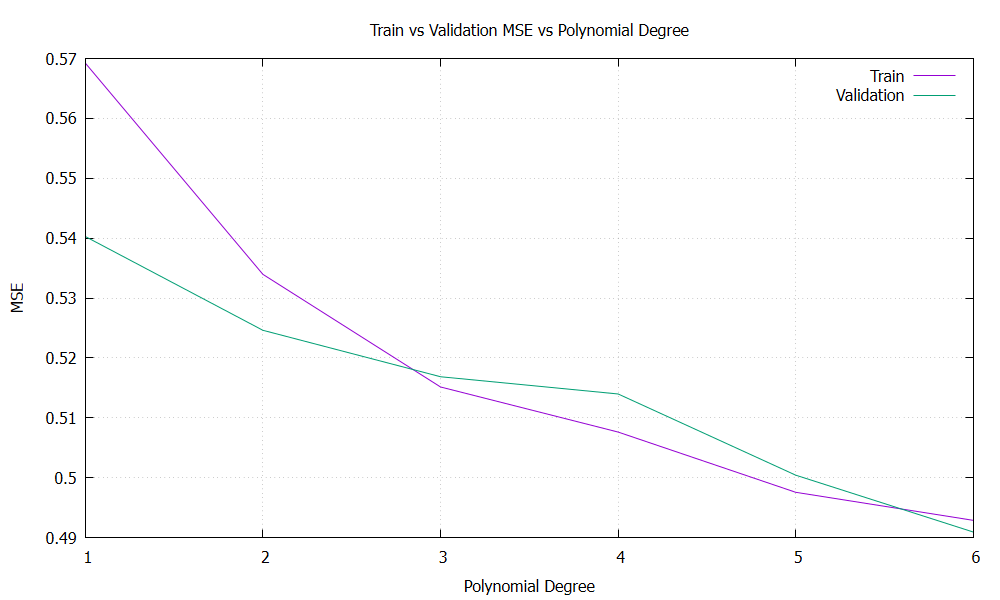

The data file committed next to this chart (first rows):
degree, train_mse, val_mse
1, 0.5692, 0.5403
2, 0.534, 0.5246
3, 0.5152, 0.5169
4, 0.5076, 0.514
5, 0.4976, 0.5004
6, 0.4929, 0.4909
